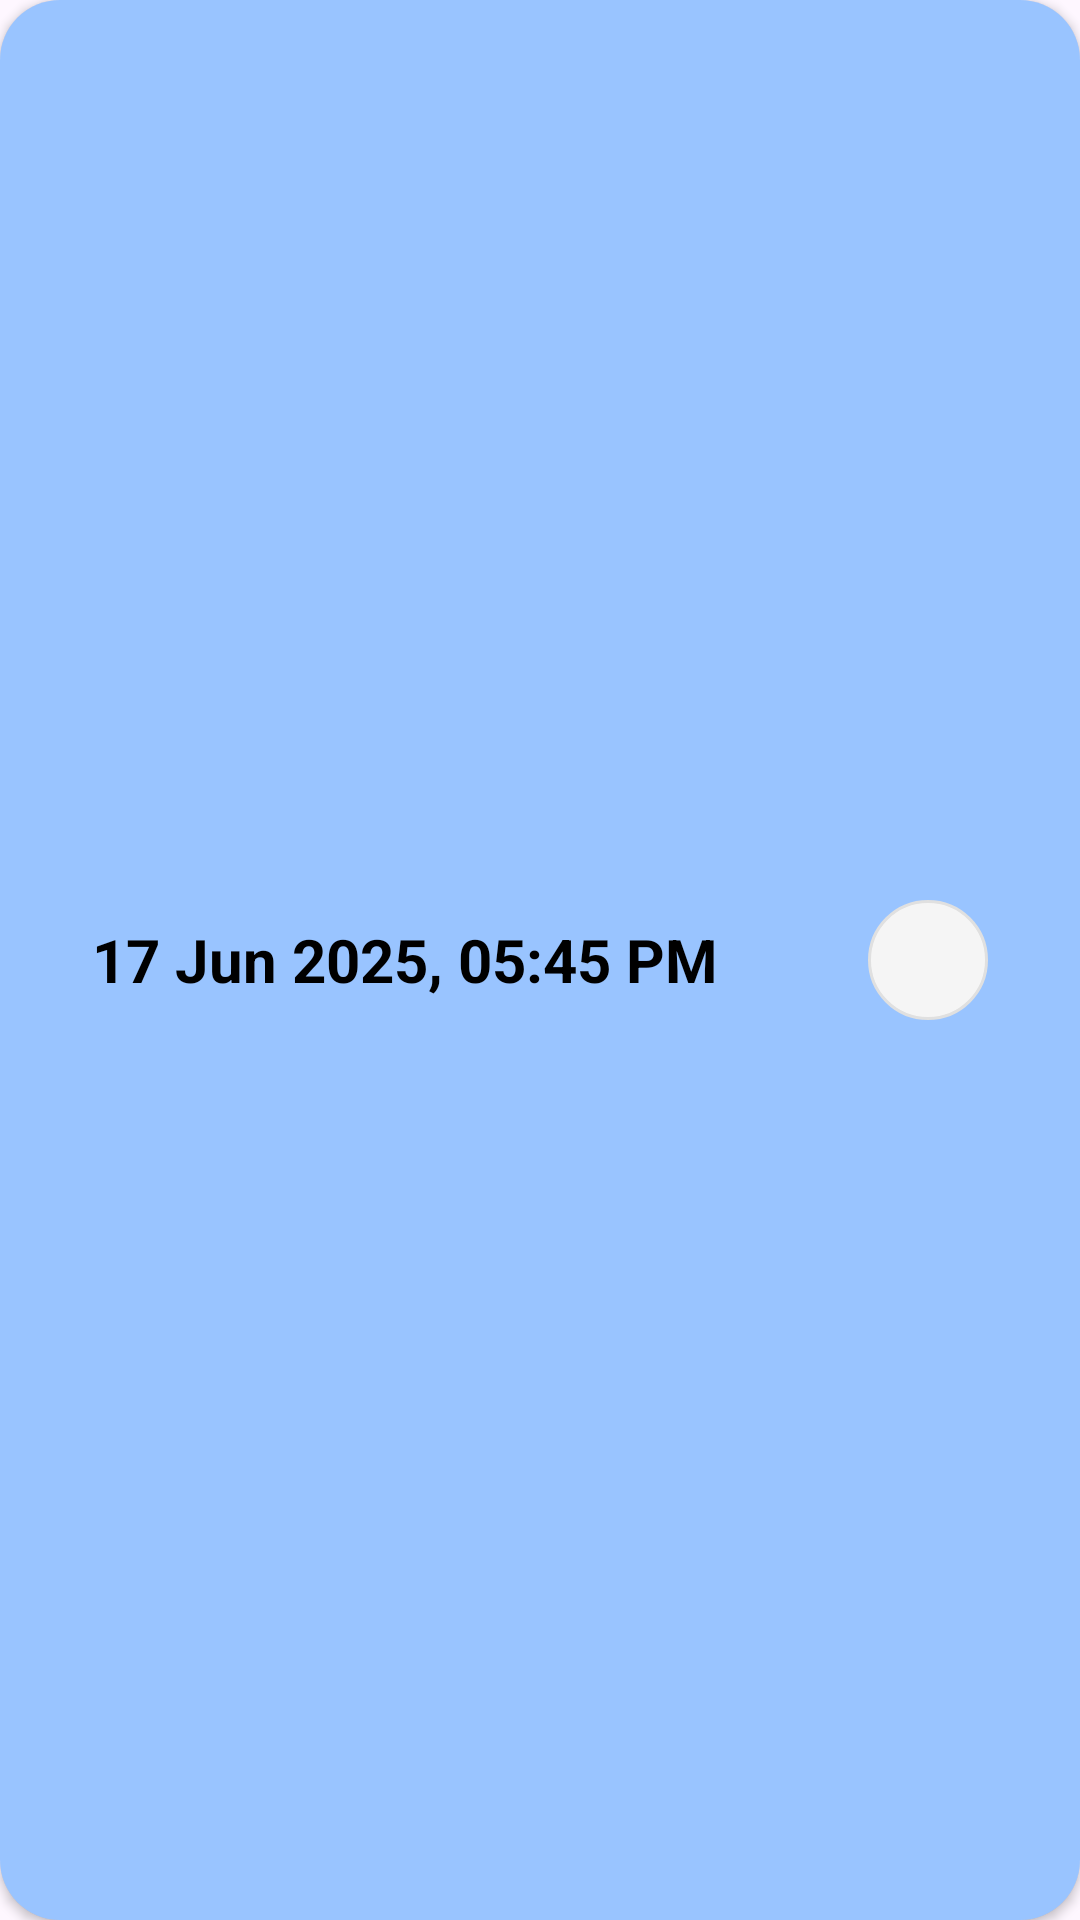

Reconstruct the res/layout file that produces this screen, plus the resources it refers to.
<!-- AndroidManifest.xml: application theme Theme.HisabKitab -->
<!-- res/layout/history_row.xml -->
<?xml version="1.0" encoding="utf-8"?>
<androidx.cardview.widget.CardView xmlns:android="http://schemas.android.com/apk/res/android"
    android:layout_width="match_parent"
    android:layout_height="50dp"
    xmlns:app="http://schemas.android.com/apk/res-auto"
    android:layout_marginBottom="8dp"
    android:padding="16dp"
    android:layout_margin="10dp"
    app:cardCornerRadius="20dp"
    android:elevation="4dp"
    >
    <LinearLayout
        android:background="#7B2D85FE"

        android:layout_width="match_parent"
        android:gravity="center"
        android:layout_height="match_parent">

        <TextView
            android:id="@+id/timestampTextView"
            android:layout_width="wrap_content"
            android:layout_height="wrap_content"
            android:text="17 Jun 2025, 05:45 PM"
            android:textSize="20sp"
            android:textStyle="bold"
            android:textColor="#000000"/>

        
        <ImageButton
            android:id="@+id/delbtn"
            android:layout_width="40dp"
            android:layout_height="40dp"
            android:background="@drawable/circular_button_background"
            android:src="@drawable/del"
            android:layout_marginStart="50sp"
            android:contentDescription="Add to favorites"
            android:scaleType="centerInside"
            />

    </LinearLayout>


</androidx.cardview.widget.CardView>
<!-- resources referenced by this layout -->
<resources>
  <!-- drawable circular_button_background (drawable) -->
  <?xml version="1.0" encoding="utf-8"?>
  <selector xmlns:android="http://schemas.android.com/apk/res/android">
      <item android:state_pressed="true">
          <shape android:shape="oval">
              <solid android:color="#E8E8E8" />
          </shape>
      </item>
      <item>
          <shape android:shape="oval">
              <solid android:color="#F5F5F5" />
              <stroke
                  android:width="1dp"
                  android:color="#E0E0E0" />
          </shape>
      </item>
  </selector>
  <style name="Theme.HisabKitab" parent="Base.Theme.HisabKitab" />
  <style name="Base.Theme.HisabKitab" parent="Theme.Material3.DayNight.NoActionBar">
          
          
      </style>
</resources>
